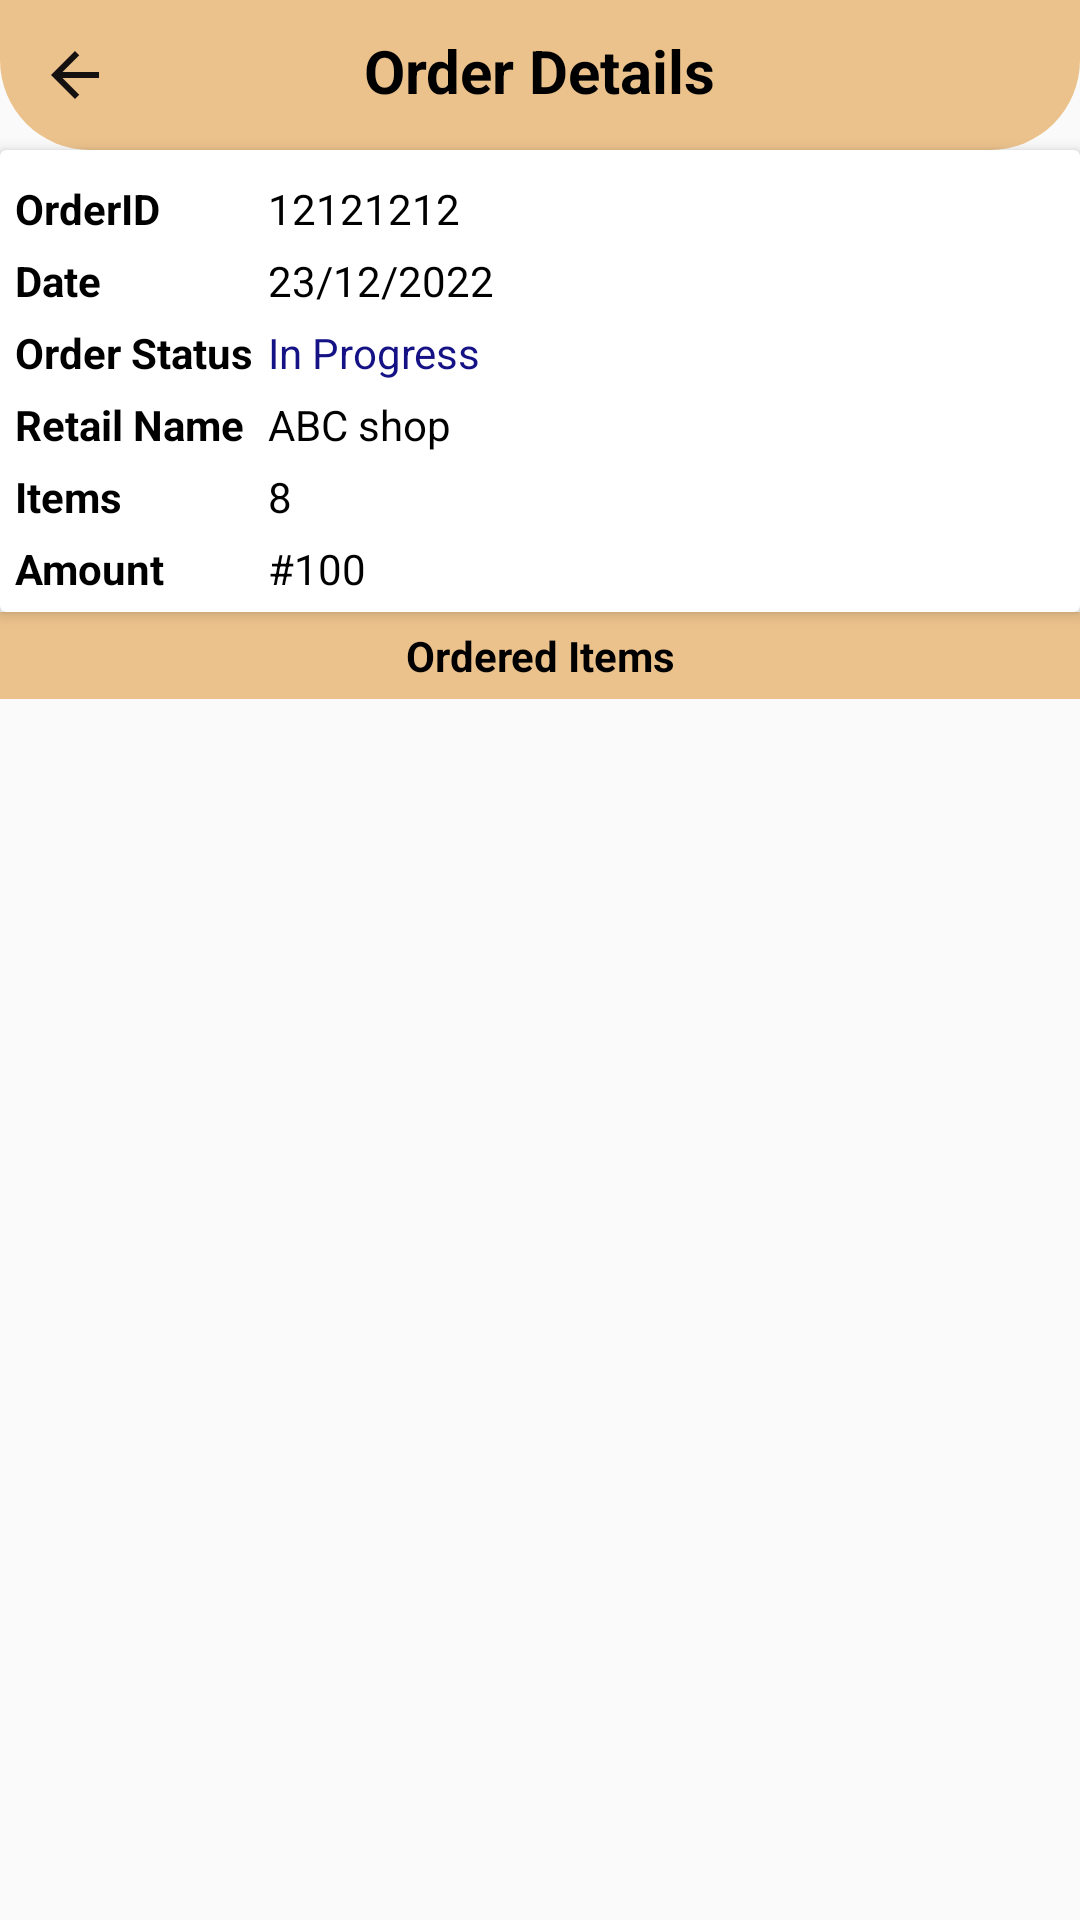

This screen was rendered from an Android layout file. Write that file and the resources it references.
<!-- AndroidManifest.xml: application theme Theme.MyBasket -->
<!-- res/layout/activity_order_details_customer.xml -->
<?xml version="1.0" encoding="utf-8"?>
<LinearLayout xmlns:android="http://schemas.android.com/apk/res/android"
    xmlns:app="http://schemas.android.com/apk/res-auto"
    xmlns:tools="http://schemas.android.com/tools"
    android:layout_width="match_parent"
    android:layout_height="match_parent"
    android:orientation="vertical"
    tools:context=".activities.OrderDetailsCustomerActivity">



    //....Toolbar...//
    <RelativeLayout
        android:layout_width="match_parent"
        android:layout_height="wrap_content"
        android:padding="10dp"
        android:background="@drawable/rec_06">

        <ImageButton
            android:id="@+id/backBtn"
            android:layout_width="30dp"
            android:layout_height="30dp"
            android:background="@null"
            android:src="@drawable/black_back_btn" />

        <TextView
            android:layout_width="wrap_content"
            android:layout_height="wrap_content"
            android:layout_centerHorizontal="true"
            android:text="Order Details"
            android:textColor="@color/black"
            android:textSize="20sp"
            android:textStyle="bold" />

        <ImageButton
            android:id="@+id/writeReviewBtn"
            android:layout_width="30dp"
            android:layout_height="30dp"
            android:layout_alignParentEnd="true"
            android:background="@null"
            android:src="@drawable/ic_rate_white"
            app:tint="@color/black" />
    </RelativeLayout>

    <androidx.cardview.widget.CardView
        android:layout_width="match_parent"
        android:layout_height="wrap_content"
        app:cardElevation="3dp"
        app:contentPadding="5dp">

        <TableLayout
            android:layout_width="match_parent"
            android:layout_height="wrap_content">

            <TableRow>
                <TextView
                    android:layout_width="wrap_content"
                    android:layout_height="wrap_content"
                    android:layout_marginTop="5dp"
                    android:layout_marginEnd="5dp"
                    android:text="OrderID"
                    android:textColor="@color/black"
                    android:textStyle="bold"/>

                <TextView
                    android:id="@+id/orderIdTv"
                    android:layout_width="wrap_content"
                    android:layout_height="wrap_content"
                    android:layout_marginTop="5dp"
                    android:layout_weight="1"
                    android:text="12121212"
                    android:textColor="@color/black"/>

            </TableRow>

            <TableRow>
                <TextView
                    android:layout_width="wrap_content"
                    android:layout_height="wrap_content"
                    android:layout_marginTop="5dp"
                    android:layout_marginEnd="5dp"
                    android:text="Date"
                    android:textColor="@color/black"
                    android:textStyle="bold"/>

                <TextView
                    android:id="@+id/dateTv"
                    android:layout_width="wrap_content"
                    android:layout_height="wrap_content"
                    android:layout_marginTop="5dp"
                    android:layout_weight="1"
                    android:text="23/12/2022"
                    android:textColor="@color/black"/>

            </TableRow>

            <TableRow>
                <TextView
                    android:layout_width="wrap_content"
                    android:layout_height="wrap_content"
                    android:layout_marginTop="5dp"
                    android:layout_marginEnd="5dp"
                    android:text="Order Status"
                    android:textColor="@color/black"
                    android:textStyle="bold"/>

                <TextView
                    android:id="@+id/orderStatusTv"
                    android:layout_width="wrap_content"
                    android:layout_height="wrap_content"
                    android:layout_marginTop="5dp"
                    android:layout_weight="1"
                    android:text="In Progress"
                    android:textColor="@color/primaryDark"/>

            </TableRow>

            <TableRow>
                <TextView
                    android:layout_width="wrap_content"
                    android:layout_height="wrap_content"
                    android:layout_marginTop="5dp"
                    android:layout_marginEnd="5dp"
                    android:text="Retail Name"
                    android:textColor="@color/black"
                    android:textStyle="bold"/>

                <TextView
                    android:id="@+id/shopNameTv"
                    android:layout_width="wrap_content"
                    android:layout_height="wrap_content"
                    android:layout_marginTop="5dp"
                    android:layout_weight="1"
                    android:text="ABC shop"
                    android:textColor="@color/black"/>

            </TableRow>

            <TableRow>
                <TextView
                    android:layout_width="wrap_content"
                    android:layout_height="wrap_content"
                    android:layout_marginTop="5dp"
                    android:layout_marginEnd="5dp"
                    android:text="Items"
                    android:textColor="@color/black"
                    android:textStyle="bold"/>

                <TextView
                    android:id="@+id/totalItemsTv"
                    android:layout_width="wrap_content"
                    android:layout_height="wrap_content"
                    android:layout_marginTop="5dp"
                    android:layout_weight="1"
                    android:text="8"
                    android:textColor="@color/black"/>

            </TableRow>

            <TableRow>
                <TextView
                    android:layout_width="wrap_content"
                    android:layout_height="wrap_content"
                    android:layout_marginTop="5dp"
                    android:layout_marginEnd="5dp"
                    android:text="Amount"
                    android:textColor="@color/black"
                    android:textStyle="bold"/>

                <TextView
                    android:id="@+id/amountTv"
                    android:layout_width="wrap_content"
                    android:layout_height="wrap_content"
                    android:layout_marginTop="5dp"
                    android:layout_weight="1"
                    android:text="#100"
                    android:textColor="@color/black"/>

            </TableRow>
        </TableLayout>

    </androidx.cardview.widget.CardView>

    <TextView
        android:layout_width="match_parent"
        android:layout_height="wrap_content"
        android:padding="5dp"
        android:textColor="@color/black"
        android:background="@color/peach"
        android:text="Ordered Items"
        android:textAlignment="center"
        android:textStyle="bold"/>

    <androidx.recyclerview.widget.RecyclerView
        android:id="@+id/itemsRv"
        android:layout_width="match_parent"
        android:layout_height="match_parent"
        app:layoutManager="androidx.recyclerview.widget.LinearLayoutManager"
        tools:listitem="@layout/row_orderedititem"/>

</LinearLayout>
<!-- res/layout/row_orderedititem.xml (included above) -->
<?xml version="1.0" encoding="utf-8"?>
<androidx.cardview.widget.CardView xmlns:android="http://schemas.android.com/apk/res/android"
    android:layout_width="match_parent"
    android:layout_height="wrap_content"
    xmlns:app="http://schemas.android.com/apk/res-auto"
    android:layout_marginBottom="1dp"
    app:cardElevation="3dp"
    app:contentPadding="5dp">

    <RelativeLayout
        android:layout_width="match_parent"
        android:layout_height="wrap_content">

        <TextView
            android:id="@+id/itemTitleTv"
            android:layout_width="match_parent"
            android:layout_height="wrap_content"
            android:text="Item Title"
            android:textColor="@color/black"/>

        <TextView
            android:id="@+id/itemPriceTv"
            android:layout_width="wrap_content"
            android:layout_height="wrap_content"
            android:layout_below="@+id/itemTitleTv"
            android:gravity="center"
            android:text="10"
            android:textColor="@color/black"/>

        <LinearLayout
            android:layout_width="wrap_content"
            android:layout_height="wrap_content"
            android:orientation="horizontal"
            android:layout_below="@+id/itemTitleTv"
            android:layout_centerHorizontal="true">

            <TextView
                android:id="@+id/itemPriceEachTv"
                android:layout_width="wrap_content"
                android:layout_height="wrap_content"
                android:gravity="center"
                android:text="10/KG"
                android:textColor="@color/black"/>

            <TextView
                android:id="@+id/itemQuantityTv"
                android:layout_width="wrap_content"
                android:layout_height="wrap_content"
                android:gravity="center"
                android:layout_marginStart="4dp"
                android:text="[2]"
                android:textColor="@color/black"/>
        </LinearLayout>



    </RelativeLayout>

</androidx.cardview.widget.CardView>
<!-- resources referenced by this layout -->
<resources>
  <color name="black">#FF000000</color>
  <color name="peach">#ECC28C</color>
  <color name="primaryDark">#151285</color>
  <!-- drawable black_back_btn (drawable) -->
  <vector android:autoMirrored="true" android:height="24dp"
      android:tint="#151111" android:viewportHeight="24"
      android:viewportWidth="24" android:width="24dp" xmlns:android="http://schemas.android.com/apk/res/android">
      <path android:fillColor="@android:color/white" android:pathData="M20,11H7.83l5.59,-5.59L12,4l-8,8 8,8 1.41,-1.41L7.83,13H20v-2z"/>
  </vector>
  <!-- drawable rec_06 (drawable) -->
  <?xml version="1.0" encoding="utf-8"?>
  <shape xmlns:android="http://schemas.android.com/apk/res/android"
      android:shape="rectangle">
  
      <solid android:color="@color/peach"/>
  
      <corners android:bottomLeftRadius="30dp"
          android:bottomRightRadius="30dp"/>
  
  </shape>
  <style name="Theme.MyBasket" parent="Theme.AppCompat.Light.NoActionBar">
          
          <item name="colorPrimary">#E30B58</item>
          <item name="colorPrimaryVariant">@color/purple_700</item>
          <item name="colorOnPrimary">@color/white</item>
          
          <item name="colorSecondary">@color/teal_200</item>
          <item name="colorSecondaryVariant">@color/teal_700</item>
          <item name="colorOnSecondary">@color/black</item>
          
          <item name="android:statusBarColor" tools:targetApi="l">?attr/colorPrimaryVariant</item>
          
      </style>
  <color name="purple_700">#FF3700B3</color>
  <color name="white">#FFFFFFFF</color>
  <color name="teal_200">#FF03DAC5</color>
  <color name="teal_700">#FF018786</color>
</resources>
